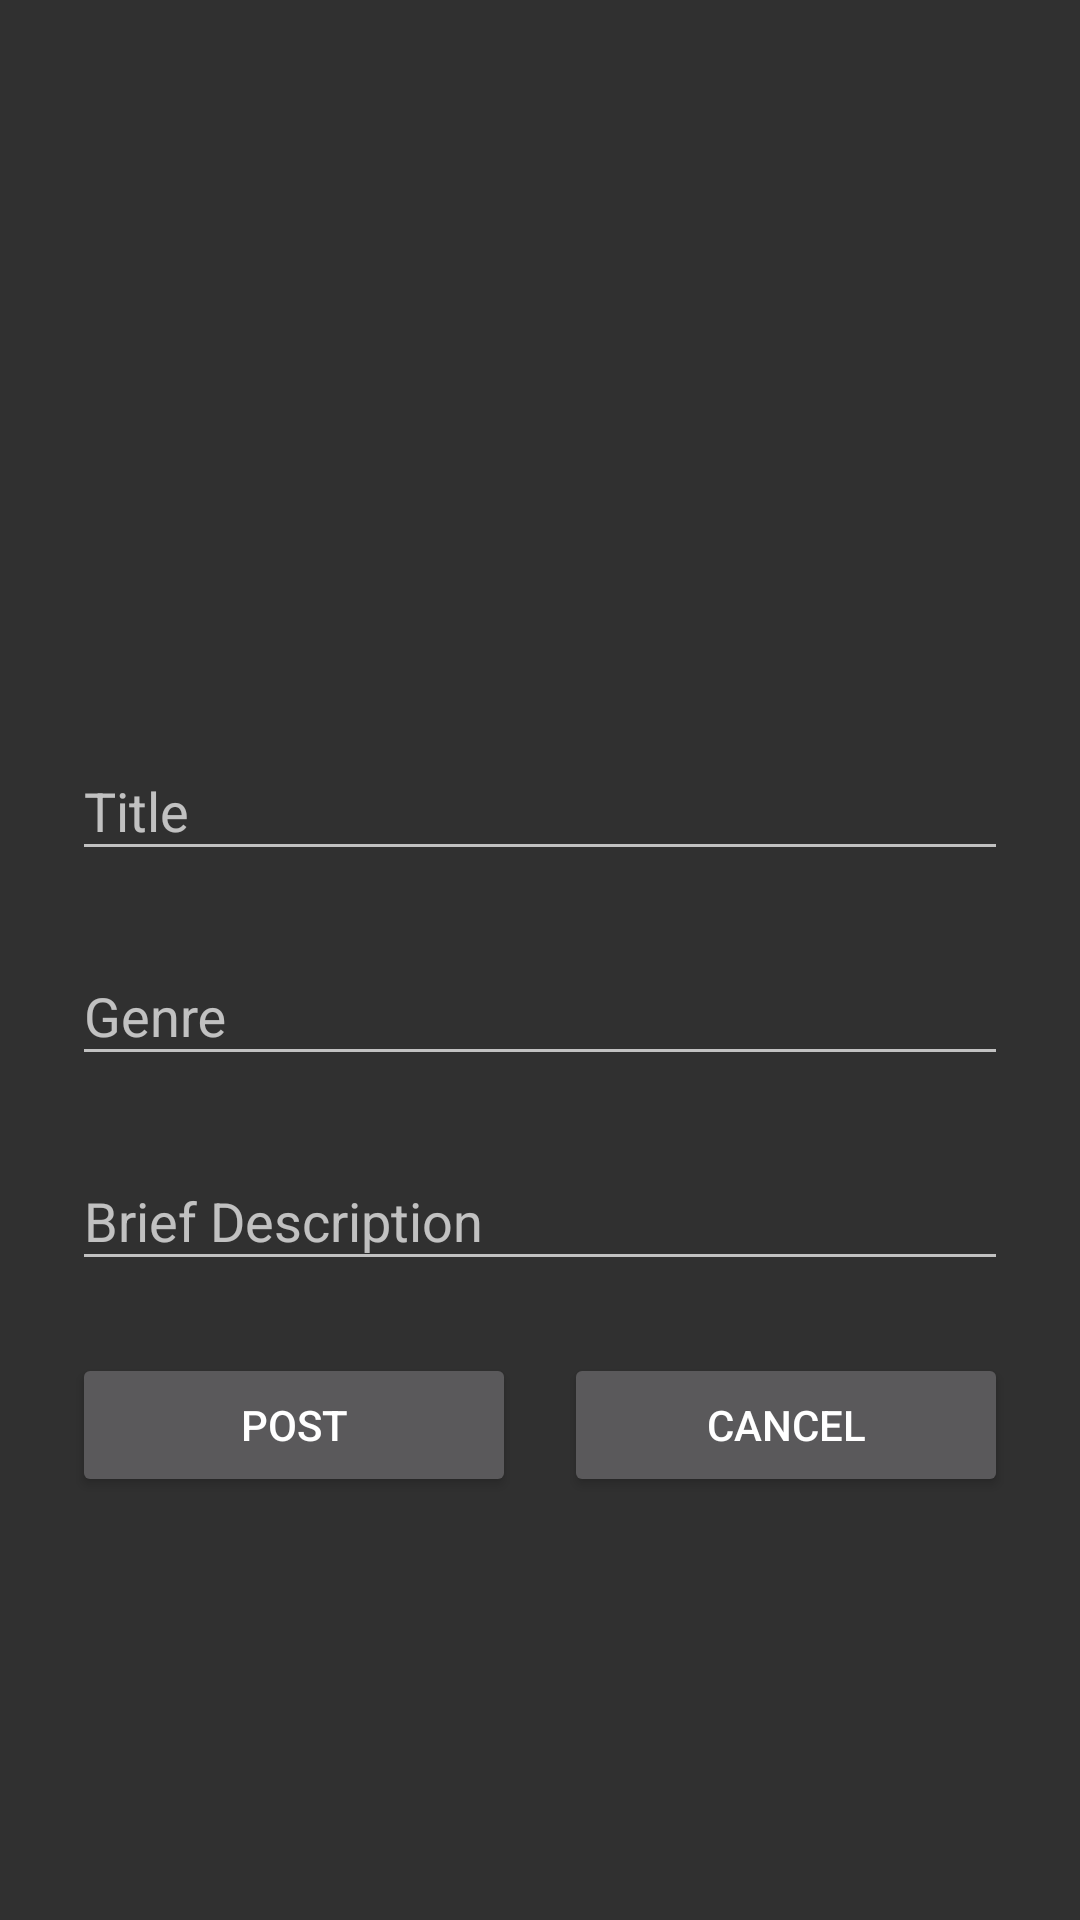

This screen was rendered from an Android layout file. Write that file and the resources it references.
<!-- AndroidManifest.xml: application theme Theme.AppCompat -->
<!-- res/layout/activity_isbn.xml -->
<?xml version="1.0" encoding="utf-8"?>

<ScrollView
    xmlns:android="http://schemas.android.com/apk/res/android"
    xmlns:app="http://schemas.android.com/apk/res-auto"
    xmlns:tools="http://schemas.android.com/tools"
    android:layout_width="match_parent"
    android:layout_height="match_parent">
    <LinearLayout
        android:layout_width="match_parent"
        android:layout_height="match_parent"
        tools:context="com.google.android.gms.samples.vision.barcodereader.ISBNActivity"
        android:orientation="vertical"
        android:paddingTop="56dp"
        android:paddingLeft="24dp"
        android:paddingRight="24dp">
            <LinearLayout
                android:layout_height="match_parent"
                android:layout_width="match_parent"
                android:orientation="vertical">
                <ImageView
                    android:src="@drawable/book"
                    android:layout_width="wrap_content"
                    android:layout_height="150dp"
                    android:id="@+id/image"
                    android:layout_marginBottom="24dp"
                    android:layout_gravity="center_horizontal"/>
                <android.support.design.widget.TextInputLayout
                    android:layout_width="match_parent"
                    android:layout_height="wrap_content"
                    android:layout_marginBottom="8dp"
                    android:layout_marginTop="8dp">
                    <EditText
                        android:layout_width="match_parent"
                        android:layout_height="wrap_content"
                        android:id="@+id/title"
                        android:hint="Title"/>
                </android.support.design.widget.TextInputLayout>
                <android.support.design.widget.TextInputLayout
                    android:layout_width="match_parent"
                    android:layout_height="wrap_content"
                    android:layout_marginBottom="8dp"
                    android:layout_marginTop="8dp">
                    <EditText
                        android:layout_width="match_parent"
                        android:layout_height="wrap_content"
                        android:id="@+id/genre"
                        android:hint="Genre"/>
                </android.support.design.widget.TextInputLayout>
                <android.support.design.widget.TextInputLayout
                    android:layout_width="match_parent"
                    android:layout_height="wrap_content"
                    android:layout_marginBottom="8dp"
                    android:layout_marginTop="8dp">
                    <EditText
                        android:layout_width="match_parent"
                        android:layout_height="wrap_content"
                        android:id="@+id/description"
                        android:inputType="textMultiLine"
                        android:hint="Brief Description"/>
                </android.support.design.widget.TextInputLayout>
            </LinearLayout>

        <LinearLayout
            android:layout_height="0dp"
            android:layout_width="match_parent"
            android:orientation="horizontal"
            android:layout_marginTop="16dp"
            android:layout_weight="0.1">
            <android.support.v7.widget.AppCompatButton
                android:id="@+id/btn_post_book"
                android:layout_width="0dp"
                android:layout_height="wrap_content"
                android:layout_weight="0.5"
                android:text="POST"
                android:layout_marginRight="8dp"/>
            <android.support.v7.widget.AppCompatButton
                android:id="@+id/btn_cancel_post_book"
                android:layout_width="0dp"
                android:layout_height="wrap_content"
                android:layout_weight="0.5"
                android:text="@string/cancel"
                android:layout_marginLeft="8dp"/>
        </LinearLayout>
    </LinearLayout>
</ScrollView>
<!-- resources referenced by this layout -->
<resources>
  <string name="cancel">Cancel</string>
</resources>
